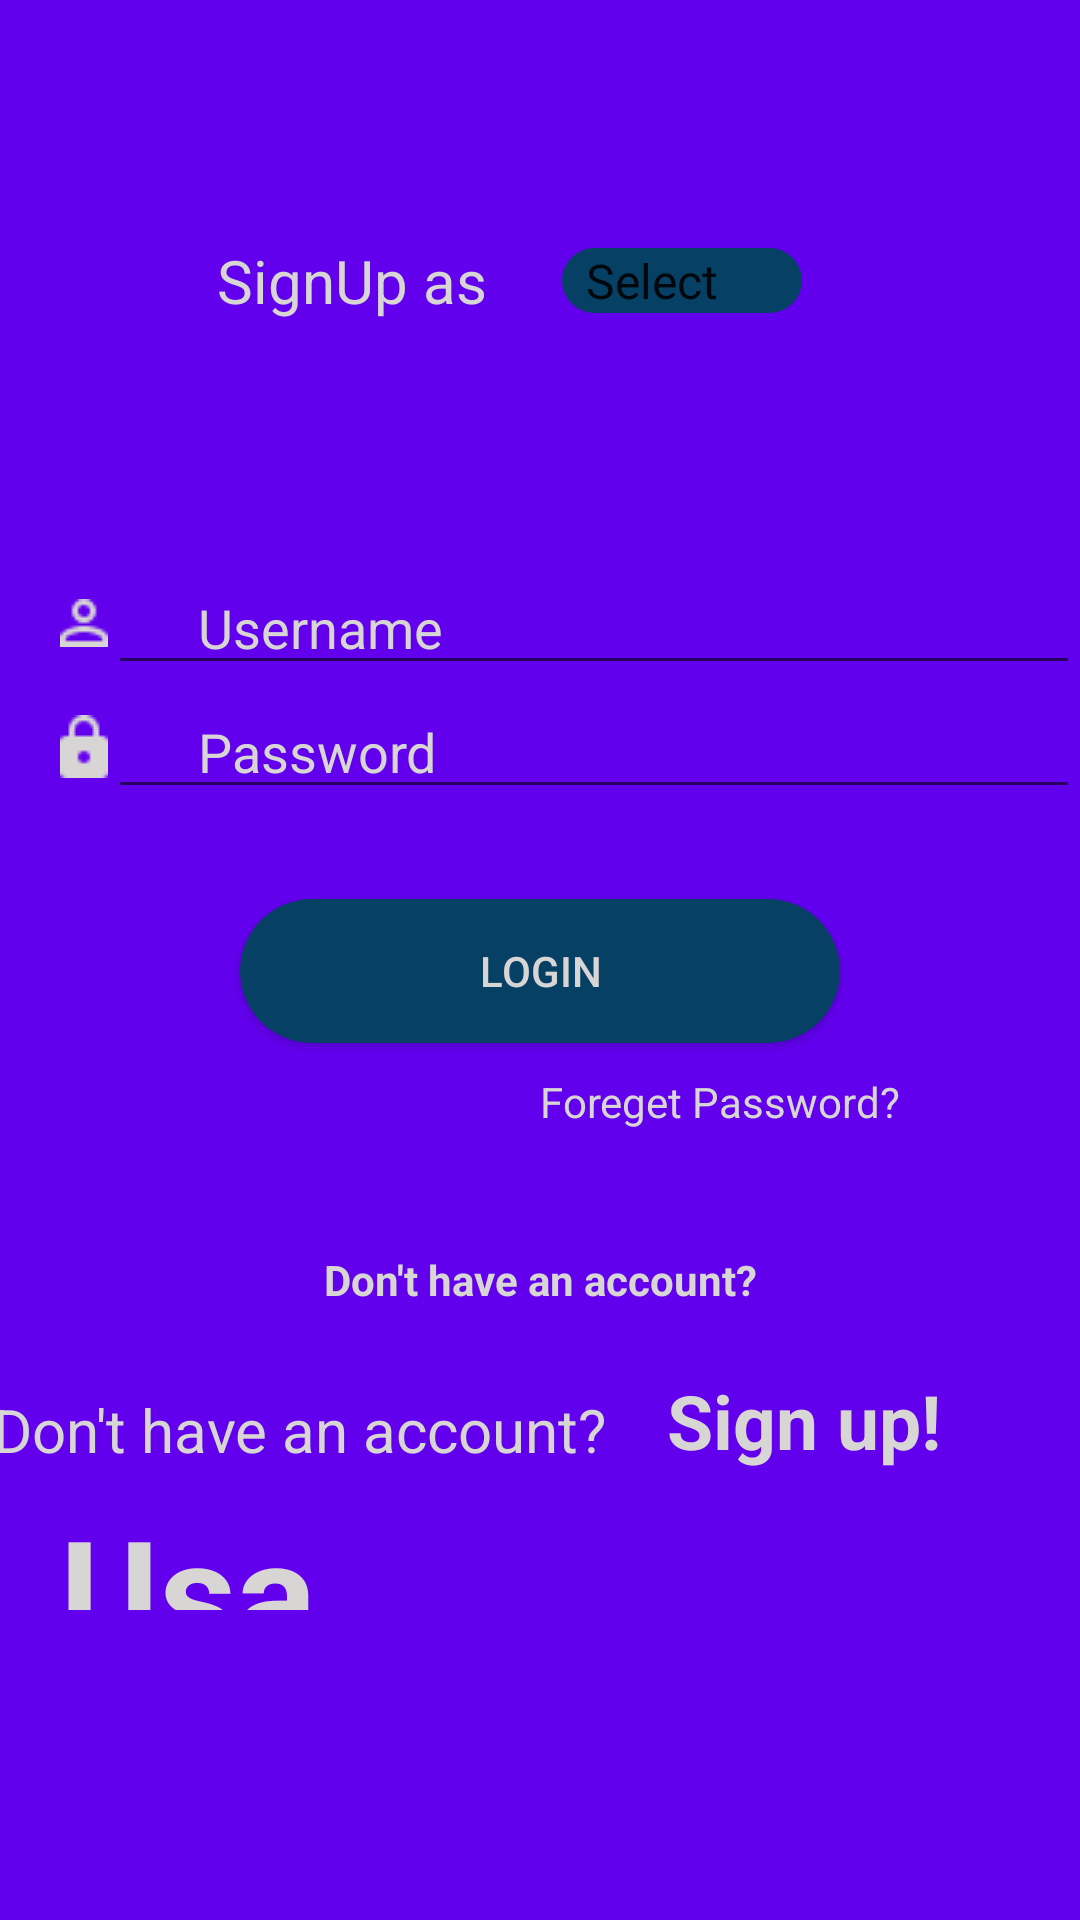

Reconstruct the res/layout file that produces this screen, plus the resources it refers to.
<!-- AndroidManifest.xml: application theme AppTheme -->
<!-- res/layout/activity_login.xml -->
<?xml version="1.0" encoding="utf-8"?>
<LinearLayout xmlns:android="http://schemas.android.com/apk/res/android"
    xmlns:app="http://schemas.android.com/apk/res-auto"
    xmlns:tools="http://schemas.android.com/tools"
    android:layout_width="match_parent"
    android:layout_height="match_parent"
    android:orientation="vertical"
    android:background="@color/colorPrimary"
    tools:context=".login">

    <LinearLayout
        android:layout_width="match_parent"
        android:layout_height="wrap_content"
        android:gravity="center"
        android:paddingVertical="80dp"
        >
        <TextView
            android:layout_width="wrap_content"
            android:layout_height="wrap_content"
            android:layout_gravity="center"
            android:text="SignUp as "
            android:textSize="20sp"
            android:textColor="@color/colorPr"/>

        <Spinner
            android:id="@+id/spinner"
            android:layout_width="80dp"
            android:layout_height="wrap_content"
            android:layout_marginHorizontal="20dp"
            android:background="@drawable/btn"
            android:entries="@array/name"/>

    </LinearLayout>
    <LinearLayout
        android:layout_width="match_parent"
        android:layout_height="wrap_content"
        android:orientation="horizontal"
        android:paddingLeft="20dp"
        android:gravity="center">
        <ImageView
            android:layout_width="wrap_content"
            android:layout_height="wrap_content"
            android:layout_gravity="center_vertical"
            android:background="@drawable/username" />
        <EditText


            android:id="@+id/tvUser"
            android:layout_width="match_parent"
            android:layout_height="wrap_content"
            android:hint="Username"
            android:textColorHint="@color/colorPr"
            android:paddingLeft="30dp"/>
    </LinearLayout>

    <LinearLayout
        android:layout_width="match_parent"
        android:layout_height="wrap_content"
        android:orientation="horizontal"
        android:paddingLeft="20dp"
        android:gravity="center">
        <ImageView
            android:layout_width="wrap_content"
            android:layout_height="wrap_content"
            android:layout_gravity="center"
            android:background="@drawable/lock"/>
        <EditText


            android:id="@+id/tvPassword"
            android:layout_width="match_parent"
            android:layout_height="wrap_content"
            android:hint="Password"
            android:inputType="textPassword"
            android:textColorHint="@color/colorPr"
            android:paddingLeft="30dp"/>
    </LinearLayout>

    <Button


        android:id="@+id/btnLogin"
        android:layout_marginTop="30dp"
        android:layout_gravity="center"
        android:layout_width="200dp"
        android:layout_height="wrap_content"
        android:text="Login"
        android:textColor="@color/colorPr"
        android:background="@drawable/btn"/>

    <TextView
        android:layout_marginTop="10dp"
        android:layout_width="match_parent"
        android:layout_height="wrap_content"
        android:text="Foreget Password?"
        android:textColor="@color/colorPr"
        android:paddingLeft="180dp"/>
    <LinearLayout
        android:layout_width="match_parent"
        android:layout_height="80dp"
        android:orientation="horizontal"
        android:gravity="center">
        <TextView
            android:layout_marginTop="10dp"
            android:layout_width="match_parent"
            android:layout_height="wrap_content"
            android:text="Don't have an account?"
            android:textColor="@color/colorPr"
            android:textStyle="bold"
            android:gravity="center" />
        <TextView
            android:layout_width="wrap_content"
            android:layout_height="wrap_content"
            android:text="Sign up!"
            android:textSize="20dp"
            android:textColor="@color/colorPr"
            android:textStyle="bold"/>
    </LinearLayout>

    <LinearLayout
        android:layout_width="match_parent"
        android:layout_height="wrap_content"
        android:gravity="center">
        <TextView
            android:layout_width="wrap_content"
            android:layout_height="wrap_content"
            android:layout_gravity="center"
            android:text="Don't have an account?"
            android:textSize="20sp"
            android:textColor="@color/colorPr"/>

        <TextView
            android:id="@+id/tvSignup"
            android:layout_width="120dp"
            android:layout_height="40dp"
            android:textSize="25dp"
            android:textColor="@color/colorPr"
            android:textStyle="bold"
            android:text="Sign up!"
            android:layout_marginHorizontal="20dp"/>
    </LinearLayout>
    
     <TextView
            android:id="@+id/tSignup"
            android:layout_width="120dp"
            android:layout_height="40dp"
            android:textSize="50dp"
            android:textColor="@color/colorPr"
            android:textStyle="bold"
            android:text="Usama Zia!"
            android:layout_marginHorizontal="20dp"/>
</LinearLayout>
<!-- resources referenced by this layout -->
<resources>
  <array name="name">
          <item>Select</item>
          <item>Guider</item>
          <item>Tourist</item>
  
      </array>
  <color name="colorPr">#D8D5D5</color>
  <!-- drawable btn (drawable) -->
  <?xml version="1.0" encoding="utf-8"?>
  <shape xmlns:android="http://schemas.android.com/apk/res/android">
      <solid android:color="#064065"/>
      <corners android:radius="35dp" />
  
  </shape>
  <!-- drawable lock: png bitmap (drawable, 382 bytes) -->
  <!-- drawable username: png bitmap (drawable, 478 bytes) -->
  <style name="AppTheme" parent="Theme.AppCompat.Light.NoActionBar">
          
          <item name="colorPrimary">@color/colorPrimaryy</item>
          <item name="colorPrimaryDark">@color/colorPrimaryDarkk</item>
          <item name="colorAccent">@color/colorAccent</item>
      </style>
  <color name="colorPrimaryy">#008577</color>
  <color name="colorPrimaryDarkk">#00574B</color>
  <color name="colorAccent">#002B37</color>
  <!-- not gathered from this repository: default colours our renderer supplied (Android Studio template values) -->
  <color name="colorPrimary">#FF6200EE</color>
</resources>
